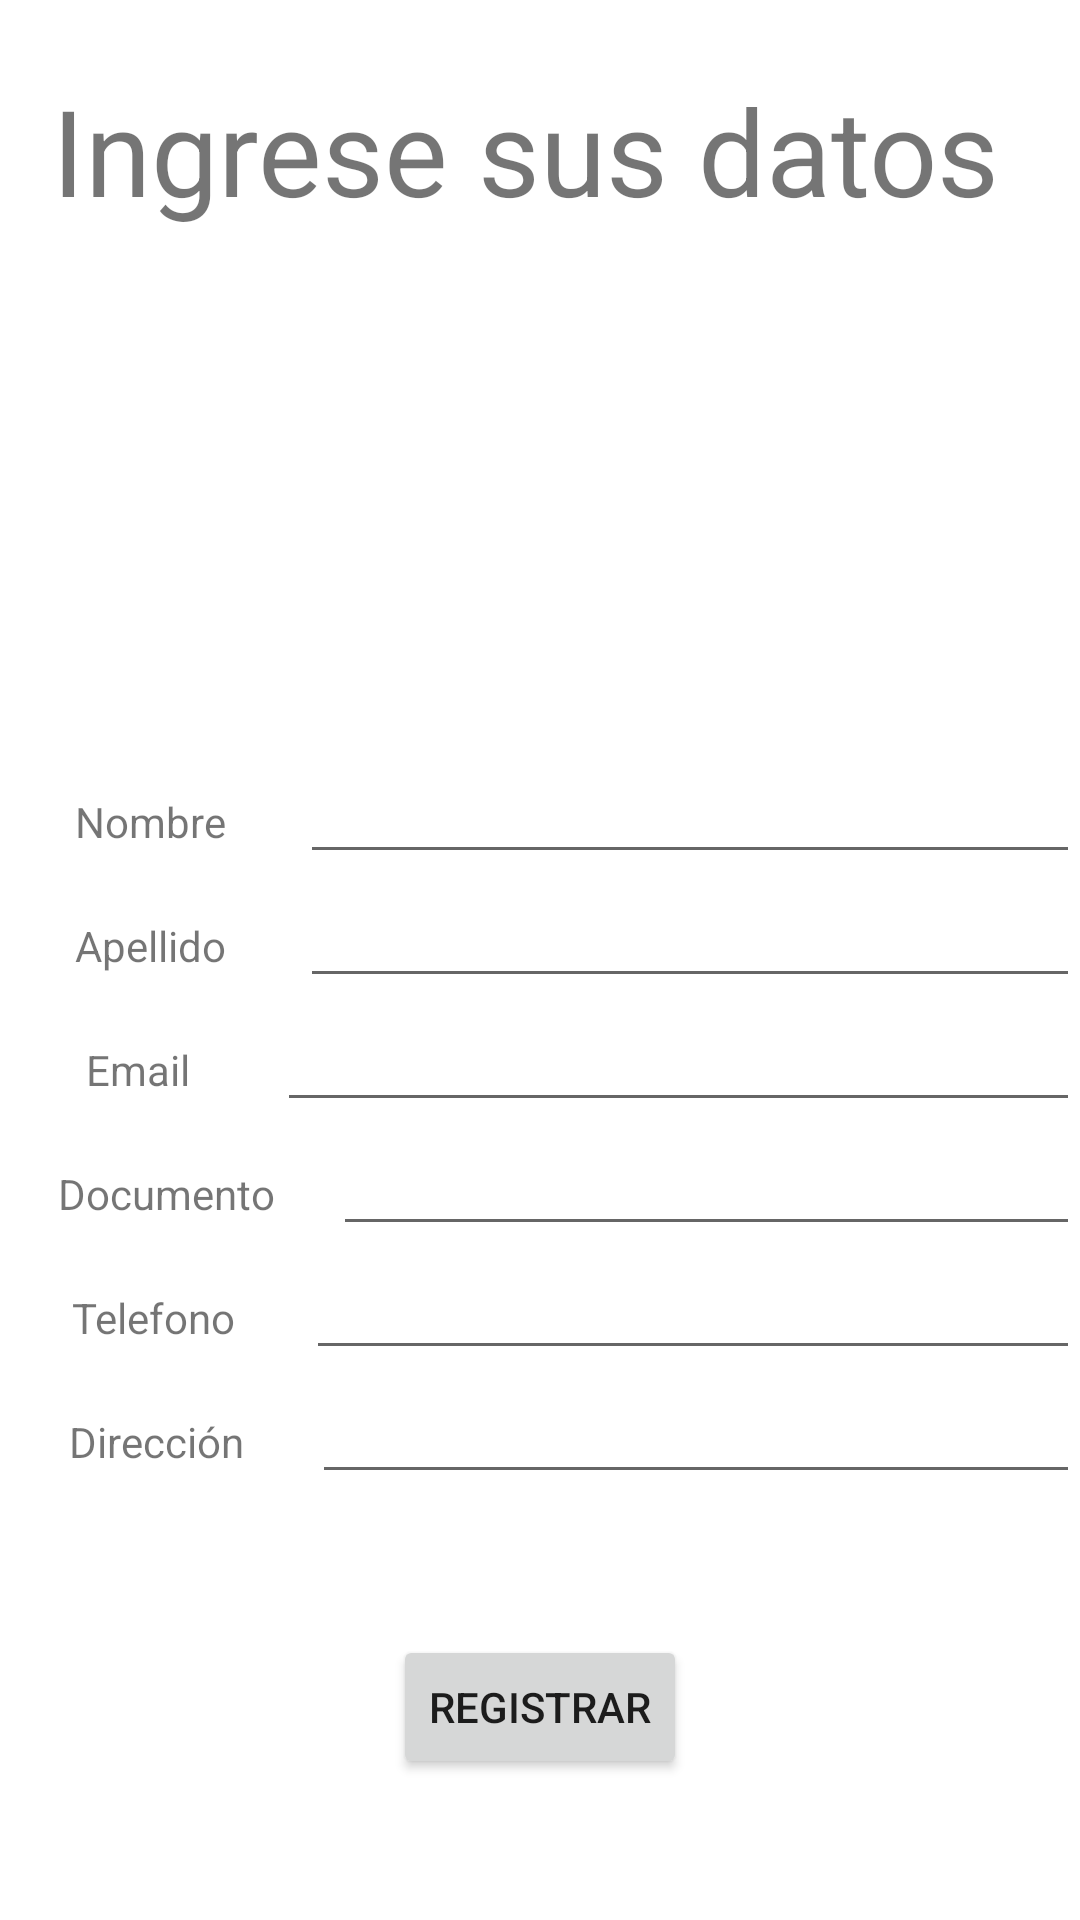

Layout XML and referenced resources for this Android screen:
<!-- AndroidManifest.xml: application theme Theme.MundoJuba3 -->
<!-- res/layout/activity_register.xml -->
<?xml version="1.0" encoding="utf-8"?>
<LinearLayout xmlns:android="http://schemas.android.com/apk/res/android"
    xmlns:app="http://schemas.android.com/apk/res-auto"
    xmlns:tools="http://schemas.android.com/tools"
    android:layout_width="match_parent"
    android:layout_height="match_parent"
    android:gravity="center"
    android:orientation="vertical"
    tools:context=".register">

    <TextView
        android:id="@+id/textTittleRegistro"
        android:layout_width="match_parent"
        android:layout_height="100dp"
        android:gravity="center"
        android:textSize="40dp"
        android:text="Ingrese sus datos " />

    <LinearLayout
        android:layout_width="match_parent"
        android:layout_height="wrap_content"
        android:orientation="horizontal">

        <ImageView
            android:id="@+id/imgLogoRegister"
            android:layout_width="150dp"
            android:layout_height="150dp"
            android:layout_weight="1"
            app:srcCompat="@drawable/logo" />
    </LinearLayout>

    <LinearLayout
        android:layout_width="match_parent"
        android:layout_height="wrap_content"
        android:orientation="horizontal">

        <TextView
            android:id="@+id/textNameRegister"
            android:layout_width="wrap_content"
            android:layout_height="wrap_content"
            android:gravity="center"
            android:layout_weight="1"
            android:text="Nombre" />

        <EditText
            android:id="@+id/editTextNameRegister"
            android:layout_width="wrap_content"
            android:layout_height="wrap_content"
            android:layout_weight="1"
            android:ems="10"
            android:inputType="textPersonName"
            android:text=" " />
    </LinearLayout>
    <LinearLayout
        android:layout_width="match_parent"
        android:layout_height="wrap_content"
        android:orientation="horizontal">

        <TextView
            android:id="@+id/textLastNameRegister"
            android:layout_width="wrap_content"
            android:layout_height="wrap_content"
            android:gravity="center"
            android:layout_weight="1"
            android:text="Apellido" />

        <EditText
            android:id="@+id/editTextLastNameRegister"
            android:layout_width="wrap_content"
            android:layout_height="wrap_content"
            android:layout_weight="1"
            android:ems="10"
            android:inputType="textPersonName"
            android:text=" " />
    </LinearLayout>
    <LinearLayout
        android:layout_width="match_parent"
        android:layout_height="wrap_content"
        android:orientation="horizontal">

        <TextView
            android:id="@+id/textEmailRegister"
            android:layout_width="wrap_content"
            android:layout_height="wrap_content"
            android:gravity="center"
            android:layout_weight="1"
            android:text="Email" />

        <EditText
            android:id="@+id/editTextEmailRegister"
            android:layout_width="wrap_content"
            android:layout_height="wrap_content"
            android:layout_weight="1"
            android:ems="10"
            android:inputType="textPersonName"
            android:text=" " />
    </LinearLayout>
    <LinearLayout
        android:layout_width="match_parent"
        android:layout_height="wrap_content"
        android:orientation="horizontal">

        <TextView
            android:id="@+id/textDocumentRegister"
            android:layout_width="wrap_content"
            android:layout_height="wrap_content"
            android:gravity="center"
            android:layout_weight="1"
            android:text="Documento" />

        <EditText
            android:id="@+id/editTextDocumentoRegister"
            android:layout_width="wrap_content"
            android:layout_height="wrap_content"
            android:layout_weight="1"
            android:ems="10"
            android:inputType="textPersonName"
            android:text=" " />
    </LinearLayout>
    <LinearLayout
        android:layout_width="match_parent"
        android:layout_height="wrap_content"
        android:orientation="horizontal">

        <TextView
            android:id="@+id/textTelefonoRegister"
            android:layout_width="wrap_content"
            android:layout_height="wrap_content"
            android:gravity="center"
            android:layout_weight="1"
            android:text="Telefono" />

        <EditText
            android:id="@+id/editTextTelefonoRegister"
            android:layout_width="wrap_content"
            android:layout_height="wrap_content"
            android:layout_weight="1"
            android:ems="10"
            android:inputType="textPersonName"
            android:text=" " />
    </LinearLayout>
    <LinearLayout
        android:layout_width="match_parent"
        android:layout_height="wrap_content"
        android:orientation="horizontal">

        <TextView
            android:id="@+id/textDireccionRegister"
            android:layout_width="wrap_content"
            android:layout_height="wrap_content"
            android:gravity="center"
            android:layout_weight="1"
            android:text="Dirección" />

        <EditText
            android:id="@+id/editDireccionNameRegister"
            android:layout_width="wrap_content"
            android:layout_height="wrap_content"
            android:layout_weight="1"
            android:ems="10"
            android:inputType="textPersonName"
            android:text=" " />
    </LinearLayout>

    <LinearLayout
        android:layout_width="match_parent"
        android:layout_height="match_parent"
        android:gravity="center"
        android:orientation="horizontal">

        <Button
            android:id="@+id/btnGuardarRegister"
            android:layout_width="wrap_content"
            android:layout_height="wrap_content"
            android:text="Registrar" />
    </LinearLayout>
</LinearLayout>
<!-- resources referenced by this layout -->
<resources>
  <style name="Theme.MundoJuba3" parent="Theme.MaterialComponents.DayNight.DarkActionBar">
          
          <item name="colorPrimary">@color/purple_500</item>
          <item name="colorPrimaryVariant">@color/purple_700</item>
          <item name="colorOnPrimary">@color/white</item>
          
          <item name="colorSecondary">@color/teal_200</item>
          <item name="colorSecondaryVariant">@color/teal_700</item>
          <item name="colorOnSecondary">@color/black</item>
          
          <item name="android:statusBarColor">?attr/colorPrimaryVariant</item>
          
      </style>
  <!-- not gathered from this repository: default colours our renderer supplied (Android Studio template values) -->
  <color name="purple_500">#FF6200EE</color>
  <color name="purple_700">#FF3700B3</color>
  <color name="teal_200">#FF03DAC5</color>
  <color name="teal_700">#FF018786</color>
  <color name="black">#FF000000</color>
  <color name="white">#FFFFFFFF</color>
</resources>
